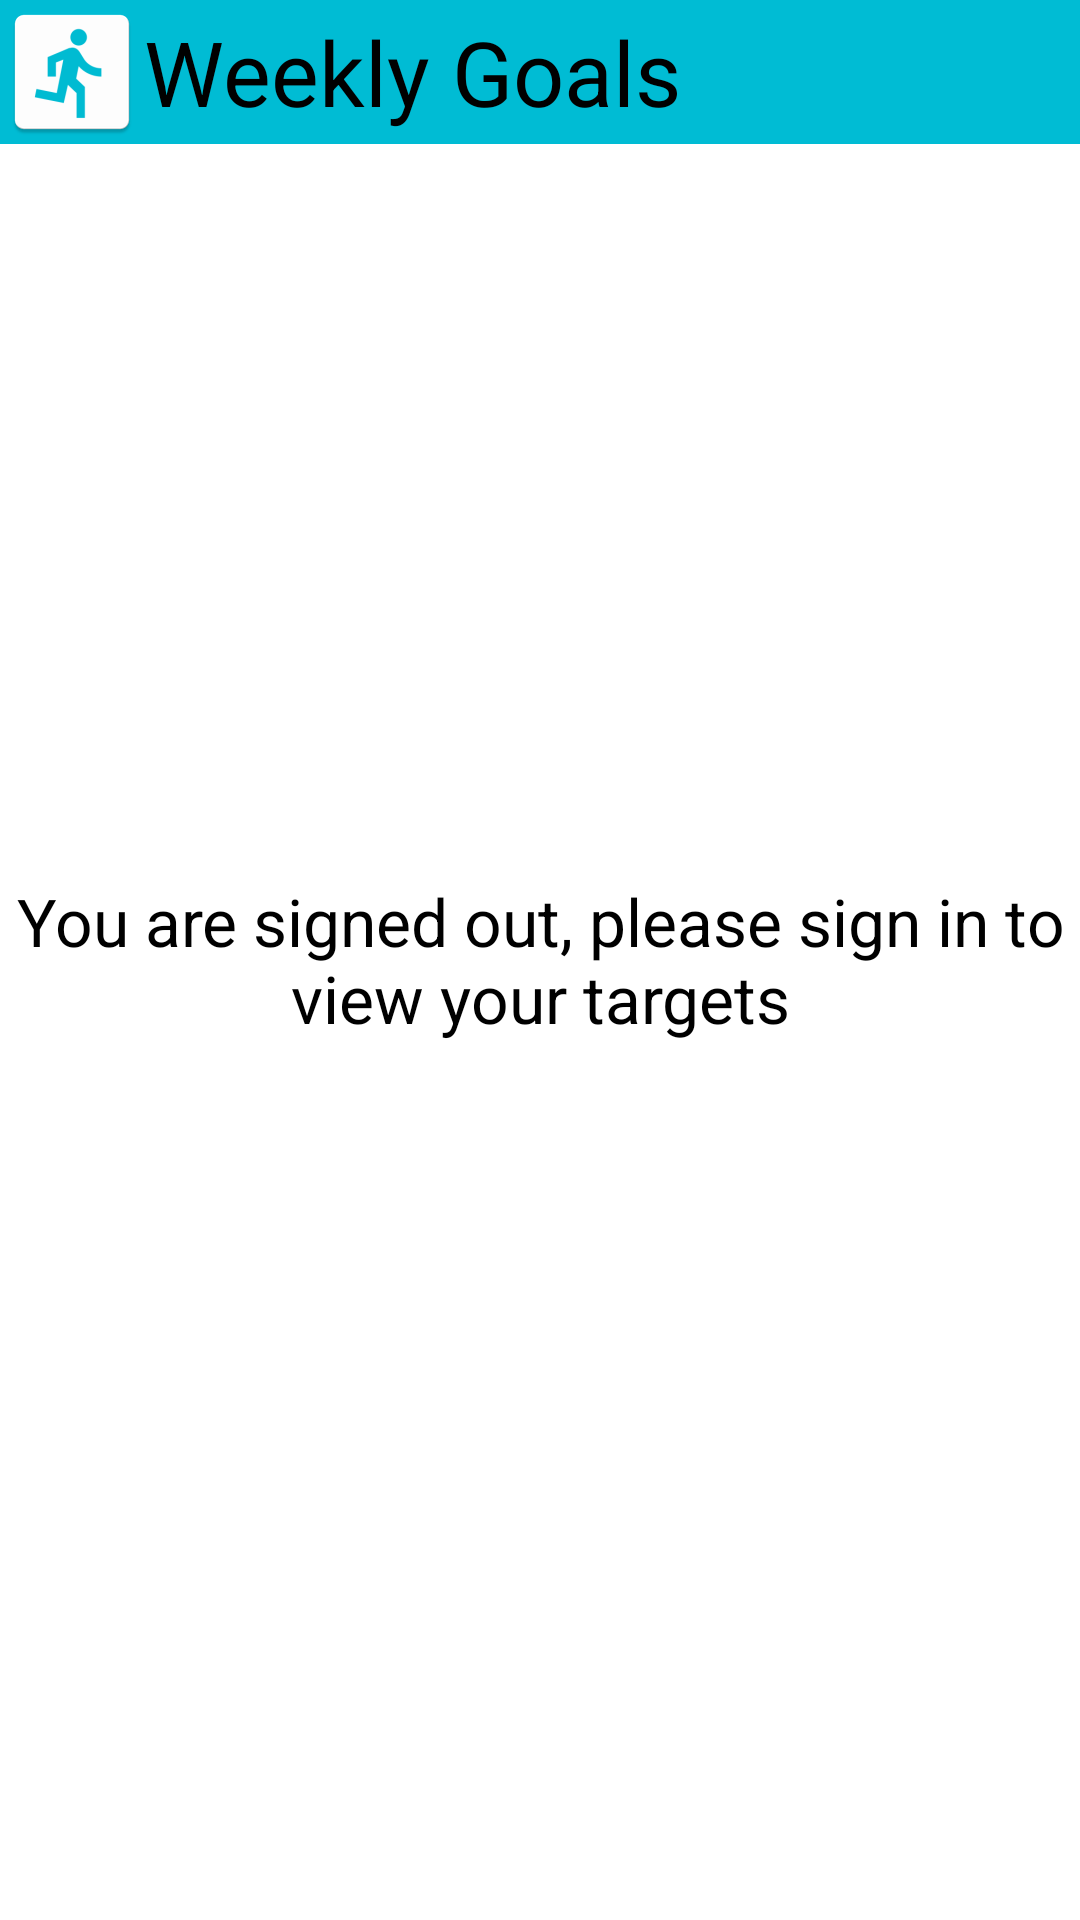

Write the Android layout XML for this screen, with the resource values it uses.
<!-- AndroidManifest.xml: application theme AppTheme -->
<!-- res/layout/weekly_goals_widget_signed_out.xml -->
<?xml version="1.0" encoding="utf-8"?>
<RelativeLayout
    xmlns:android="http://schemas.android.com/apk/res/android"
    android:orientation="vertical"
    android:layout_width="match_parent"
    android:layout_height="match_parent"
    android:background="@color/colorWhite"
    android:layout_margin="@dimen/widget_margin">
    <include
        layout="@layout/weekly_goals_widget_heading"
        android:layout_width="match_parent"
        android:layout_height="wrap_content" />

    <TextView
        android:layout_width="match_parent"
        android:layout_height="wrap_content"
        android:text="@string/widget_signed_out"
        style="@style/WidgetMessageStyle"/>
</RelativeLayout>
<!-- res/layout/weekly_goals_widget_heading.xml (included above) -->
<TextView
    android:id="@+id/tv_widget_heading"
    android:layout_width="match_parent"
    android:layout_height="wrap_content"
    android:drawableStart="@mipmap/ic_launcher"
    android:text="@string/title_activity_weekly_goals"
    android:textSize="@dimen/recipe_widget_heading_text_size"
    android:textColor="@color/colorBlack"
    android:gravity="center_vertical"
    android:padding="@dimen/widget_margin"
    android:background="@color/colorPrimary"
    xmlns:android="http://schemas.android.com/apk/res/android" />
<!-- resources referenced by this layout -->
<resources>
  <color name="colorBlack">#000000</color>
  <color name="colorPrimary">#00BCD4</color>
  <color name="colorWhite">#FFFFFF</color>
  <dimen name="recipe_widget_heading_text_size">30sp</dimen>
  <dimen name="widget_margin">8dp</dimen>
  <!-- mipmap ic_launcher: png bitmap (mipmap-hdpi, 1667 bytes) -->
  <string name="title_activity_weekly_goals">Weekly Goals</string>
  <string name="widget_signed_out">You are signed out, please sign in to view your targets</string>
  <style name="WidgetMessageStyle">
          <item name="android:layout_centerInParent">true</item>
          <item name="android:textAlignment">center</item>
          <item name="android:layout_margin">@dimen/widget_margin</item>
          <item name="android:textSize">@dimen/widget_message_text_size</item>
          <item name="android:textColor">@color/colorBlack</item>
      </style>
  <style name="AppTheme" parent="Theme.AppCompat.Light.DarkActionBar">
          
          <item name="colorPrimary">@color/colorPrimary</item>
          <item name="colorPrimaryDark">@color/colorPrimaryDark</item>
          <item name="colorAccent">@color/colorAccent</item>
          <item name="preferenceTheme">@style/PreferenceThemeOverlay</item>
      </style>
  <dimen name="widget_message_text_size">22sp</dimen>
  <color name="colorPrimaryDark">#0097A7</color>
  <color name="colorAccent">#FFC107</color>
</resources>
